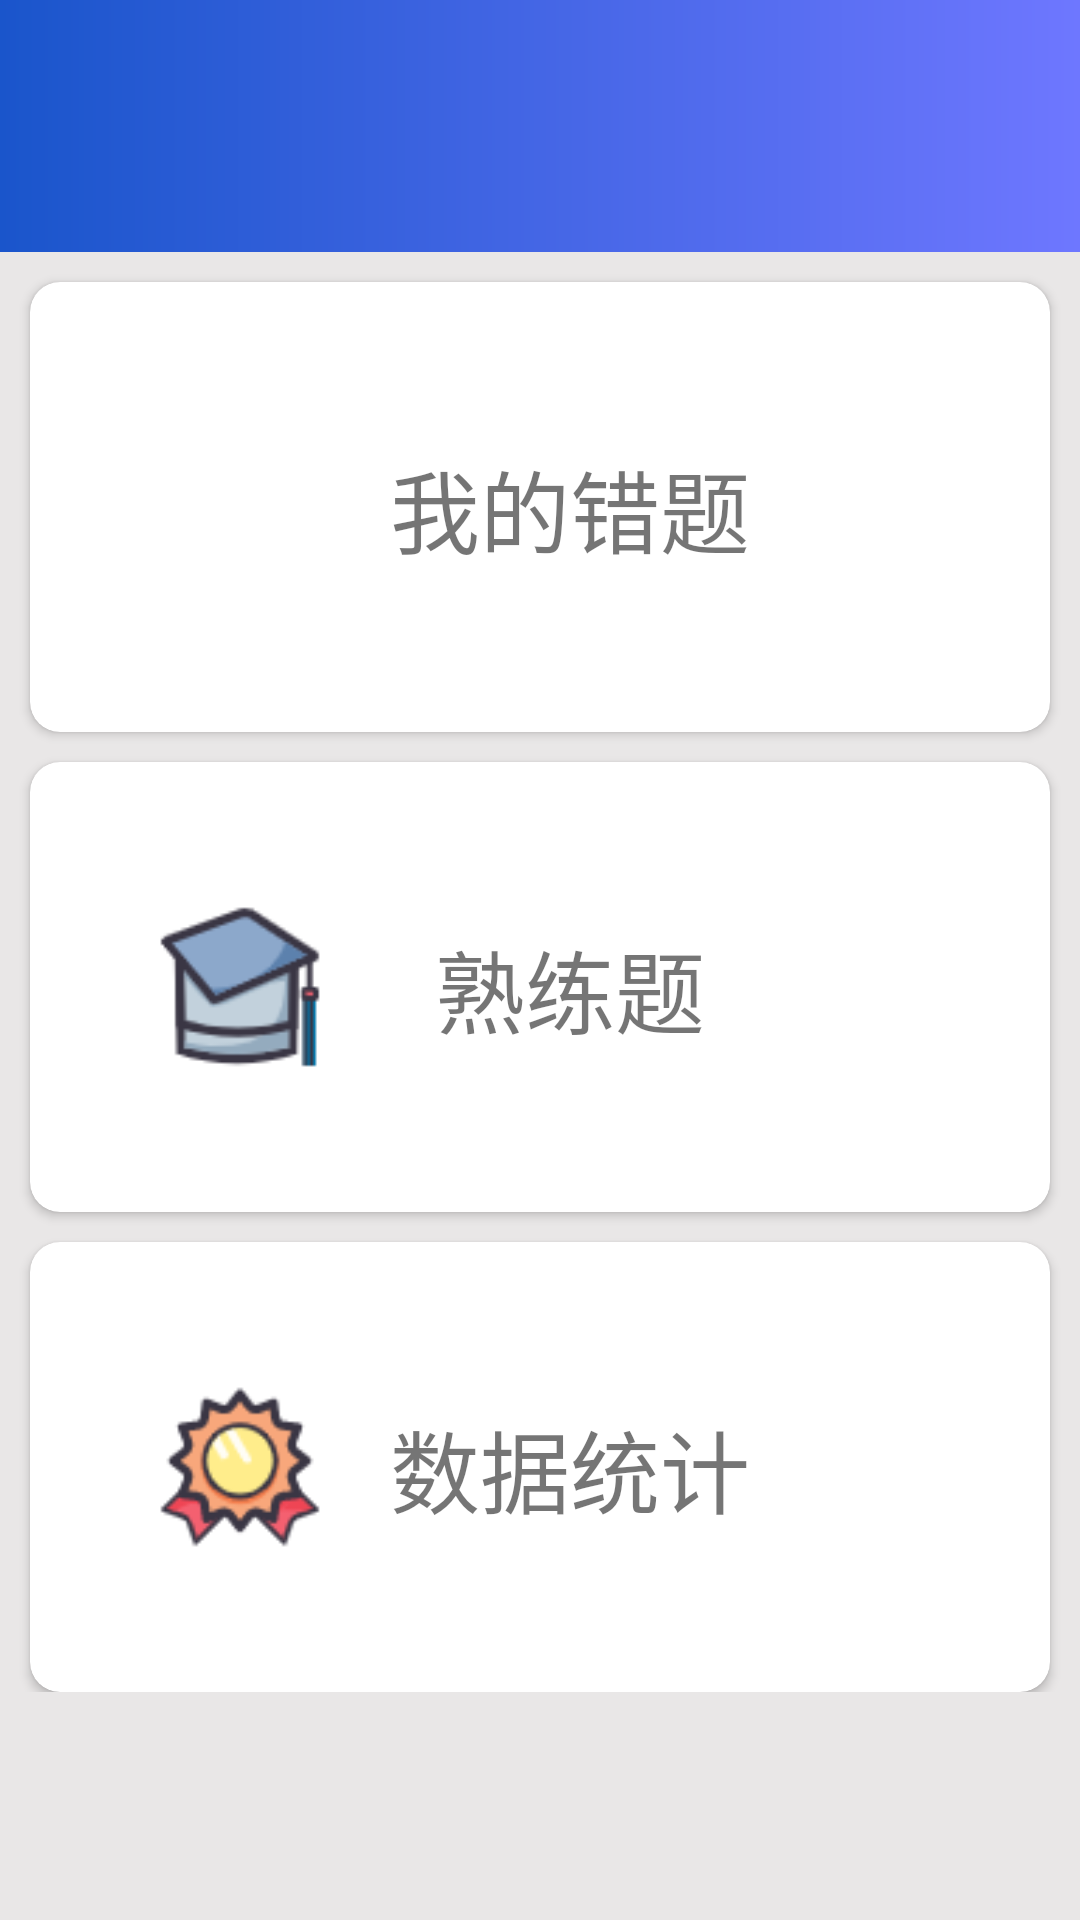

Reconstruct the res/layout file that produces this screen, plus the resources it refers to.
<!-- AndroidManifest.xml: application theme AppTheme -->
<!-- res/layout/fragment_question.xml -->
<?xml version="1.0" encoding="utf-8"?>
<androidx.constraintlayout.widget.ConstraintLayout xmlns:android="http://schemas.android.com/apk/res/android"
    xmlns:app="http://schemas.android.com/apk/res-auto"
    android:layout_width="match_parent"
    android:layout_height="match_parent"
    android:background="#E9E7E7">

    <include
        android:id="@+id/include"
        layout="@layout/title_bar" />

    <LinearLayout
        android:layout_width="match_parent"
        android:layout_height="wrap_content"
        android:orientation="vertical"
        app:layout_constraintTop_toBottomOf="@+id/include">

        <androidx.cardview.widget.CardView
            android:id="@+id/cv_wrong_question_collection"
            android:layout_width="match_parent"
            android:layout_height="150dp"
            android:layout_marginLeft="10dp"
            android:layout_marginTop="10dp"
            android:layout_marginRight="10dp"
            android:background="@color/white"
            android:clickable="true"
            android:focusable="true"
            android:foreground="?attr/selectableItemBackgroundBorderless"
            app:cardCornerRadius="10dp">
            <androidx.constraintlayout.widget.ConstraintLayout
                android:layout_width="match_parent"
                android:layout_height="match_parent">
                <ImageView
                    android:id="@+id/iv_wrong_question_icon"
                    android:layout_width="60dp"
                    android:layout_height="60dp"
                    android:src="@mipmap/wrong_question_icon"
                    app:layout_constraintLeft_toLeftOf="parent"
                    app:layout_constraintRight_toRightOf="parent"
                    app:layout_constraintTop_toTopOf="parent"
                    app:layout_constraintBottom_toBottomOf="parent"
                    android:layout_marginRight="200dp"
                    />

                <TextView
                    android:id="@+id/tv_wrong_question"
                    android:layout_width="wrap_content"
                    android:layout_height="wrap_content"
                    android:layout_gravity="center"
                    android:text="我的错题"
                    android:textSize="30dp"
                    app:layout_constraintLeft_toRightOf="@+id/iv_wrong_question_icon"
                    app:layout_constraintTop_toTopOf="parent"
                    app:layout_constraintBottom_toBottomOf="parent"
                    android:layout_marginLeft="20dp"
                    />
            </androidx.constraintlayout.widget.ConstraintLayout>

        </androidx.cardview.widget.CardView>

        <androidx.cardview.widget.CardView
            android:id="@+id/cv_proficiency_question"
            android:layout_width="match_parent"
            android:layout_height="150dp"
            android:layout_marginLeft="10dp"
            android:layout_marginTop="10dp"
            android:layout_marginRight="10dp"
            android:background="#ffffff"
            android:clickable="true"
            android:focusable="true"
            android:foreground="?attr/selectableItemBackgroundBorderless"
            app:cardCornerRadius="10dp">

            <androidx.constraintlayout.widget.ConstraintLayout
                android:layout_width="match_parent"
                android:layout_height="match_parent">
                <ImageView
                    android:id="@+id/iv_ez_icon"
                    android:layout_width="60dp"
                    android:layout_height="60dp"
                    android:src="@mipmap/ez_icon"
                    app:layout_constraintLeft_toLeftOf="parent"
                    app:layout_constraintRight_toRightOf="parent"
                    app:layout_constraintTop_toTopOf="parent"
                    app:layout_constraintBottom_toBottomOf="parent"
                    android:layout_marginRight="200dp"
                    />

                <TextView
                    android:id="@+id/tv_ez_question"
                    android:layout_width="wrap_content"
                    android:layout_height="wrap_content"
                    android:layout_gravity="center"
                    android:text="熟练题"
                    android:textSize="30dp"
                    app:layout_constraintLeft_toRightOf="@+id/iv_ez_icon"
                    app:layout_constraintTop_toTopOf="parent"
                    app:layout_constraintBottom_toBottomOf="parent"
                    android:layout_marginLeft="35dp"
                    />
            </androidx.constraintlayout.widget.ConstraintLayout>
        </androidx.cardview.widget.CardView>

        <androidx.cardview.widget.CardView
            android:id="@+id/cv_data_statistics"
            android:layout_width="match_parent"
            android:layout_height="150dp"
            android:layout_marginLeft="10dp"
            android:layout_marginTop="10dp"
            android:layout_marginRight="10dp"
            android:background="#ffffff"
            android:clickable="true"
            android:focusable="true"
            android:foreground="?attr/selectableItemBackgroundBorderless"
            app:cardCornerRadius="10dp">

            <androidx.constraintlayout.widget.ConstraintLayout
                android:layout_width="match_parent"
                android:layout_height="match_parent">
                <ImageView
                    android:id="@+id/iv_record_icon"
                    android:layout_width="60dp"
                    android:layout_height="60dp"
                    android:src="@mipmap/record_cion"
                    app:layout_constraintLeft_toLeftOf="parent"
                    app:layout_constraintRight_toRightOf="parent"
                    app:layout_constraintTop_toTopOf="parent"
                    app:layout_constraintBottom_toBottomOf="parent"
                    android:layout_marginRight="200dp"
                    />

                <TextView
                    android:id="@+id/tv_record_question"
                    android:layout_width="wrap_content"
                    android:layout_height="wrap_content"
                    android:layout_gravity="center"
                    android:text="数据统计"
                    android:textSize="30dp"
                    app:layout_constraintLeft_toRightOf="@+id/iv_record_icon"
                    app:layout_constraintTop_toTopOf="parent"
                    app:layout_constraintBottom_toBottomOf="parent"
                    android:layout_marginLeft="20dp"
                    />
            </androidx.constraintlayout.widget.ConstraintLayout>
        </androidx.cardview.widget.CardView>
    </LinearLayout>
</androidx.constraintlayout.widget.ConstraintLayout>
<!-- res/layout/title_bar.xml (included above) -->
<?xml version="1.0" encoding="utf-8"?>
<androidx.constraintlayout.widget.ConstraintLayout xmlns:android="http://schemas.android.com/apk/res/android"
    xmlns:app="http://schemas.android.com/apk/res-auto"
    android:id="@+id/cl_title_bar"
    android:layout_width="match_parent"
    android:layout_height="84dp"
    android:background="@drawable/title_bar_bg">

    <ImageView
        android:id="@+id/iv_back"
        android:layout_width="25dp"
        android:layout_height="25dp"
        android:layout_marginLeft="20dp"
        android:layout_marginTop="10dp"
        app:layout_constraintBottom_toBottomOf="parent"
        app:layout_constraintLeft_toLeftOf="parent"
        app:layout_constraintTop_toTopOf="parent" />

    <TextView
        android:id="@+id/tv_title"
        android:layout_width="wrap_content"
        android:layout_height="wrap_content"
        android:layout_marginTop="34dp"
        android:text=""
        android:textColor="#fff"
        android:textSize="17sp"
        app:layout_constraintLeft_toLeftOf="parent"
        app:layout_constraintRight_toRightOf="parent"
        app:layout_constraintTop_toTopOf="parent" />

    <ImageView
        android:id="@+id/iv_right"
        android:layout_width="25dp"
        android:layout_height="25dp"
        android:layout_marginTop="10dp"
        android:layout_marginRight="11dp"
        app:layout_constraintBottom_toBottomOf="parent"
        app:layout_constraintRight_toRightOf="parent"
        app:layout_constraintTop_toTopOf="parent" />
</androidx.constraintlayout.widget.ConstraintLayout>
<!-- resources referenced by this layout -->
<resources>
  <color name="white">#ffffff</color>
  <!-- drawable title_bar_bg (drawable) -->
  <?xml version="1.0" encoding="utf-8"?>
  <shape
      xmlns:android="http://schemas.android.com/apk/res/android"
      android:shape="rectangle">
      
      <gradient android:startColor="#6E77FF"
          android:endColor="#1A55CB"
          android:angle="180"/>
  </shape>
  <!-- mipmap ez_icon: png bitmap (mipmap-xxhdpi, 3527 bytes) -->
  <!-- mipmap record_cion: png bitmap (mipmap-xxhdpi, 3989 bytes) -->
  <style name="AppTheme" parent="Theme.AppCompat.Light.NoActionBar">
          
          <item name="colorPrimary">@color/colorPrimary</item>
          <item name="colorPrimaryDark">@color/colorPrimaryDark</item>
          <item name="colorAccent">@color/colorAccent</item>
      </style>
  <color name="colorPrimary">#1A55CB</color>
  <color name="colorPrimaryDark">#1A55CB</color>
  <color name="colorAccent">#D81B60</color>
</resources>
